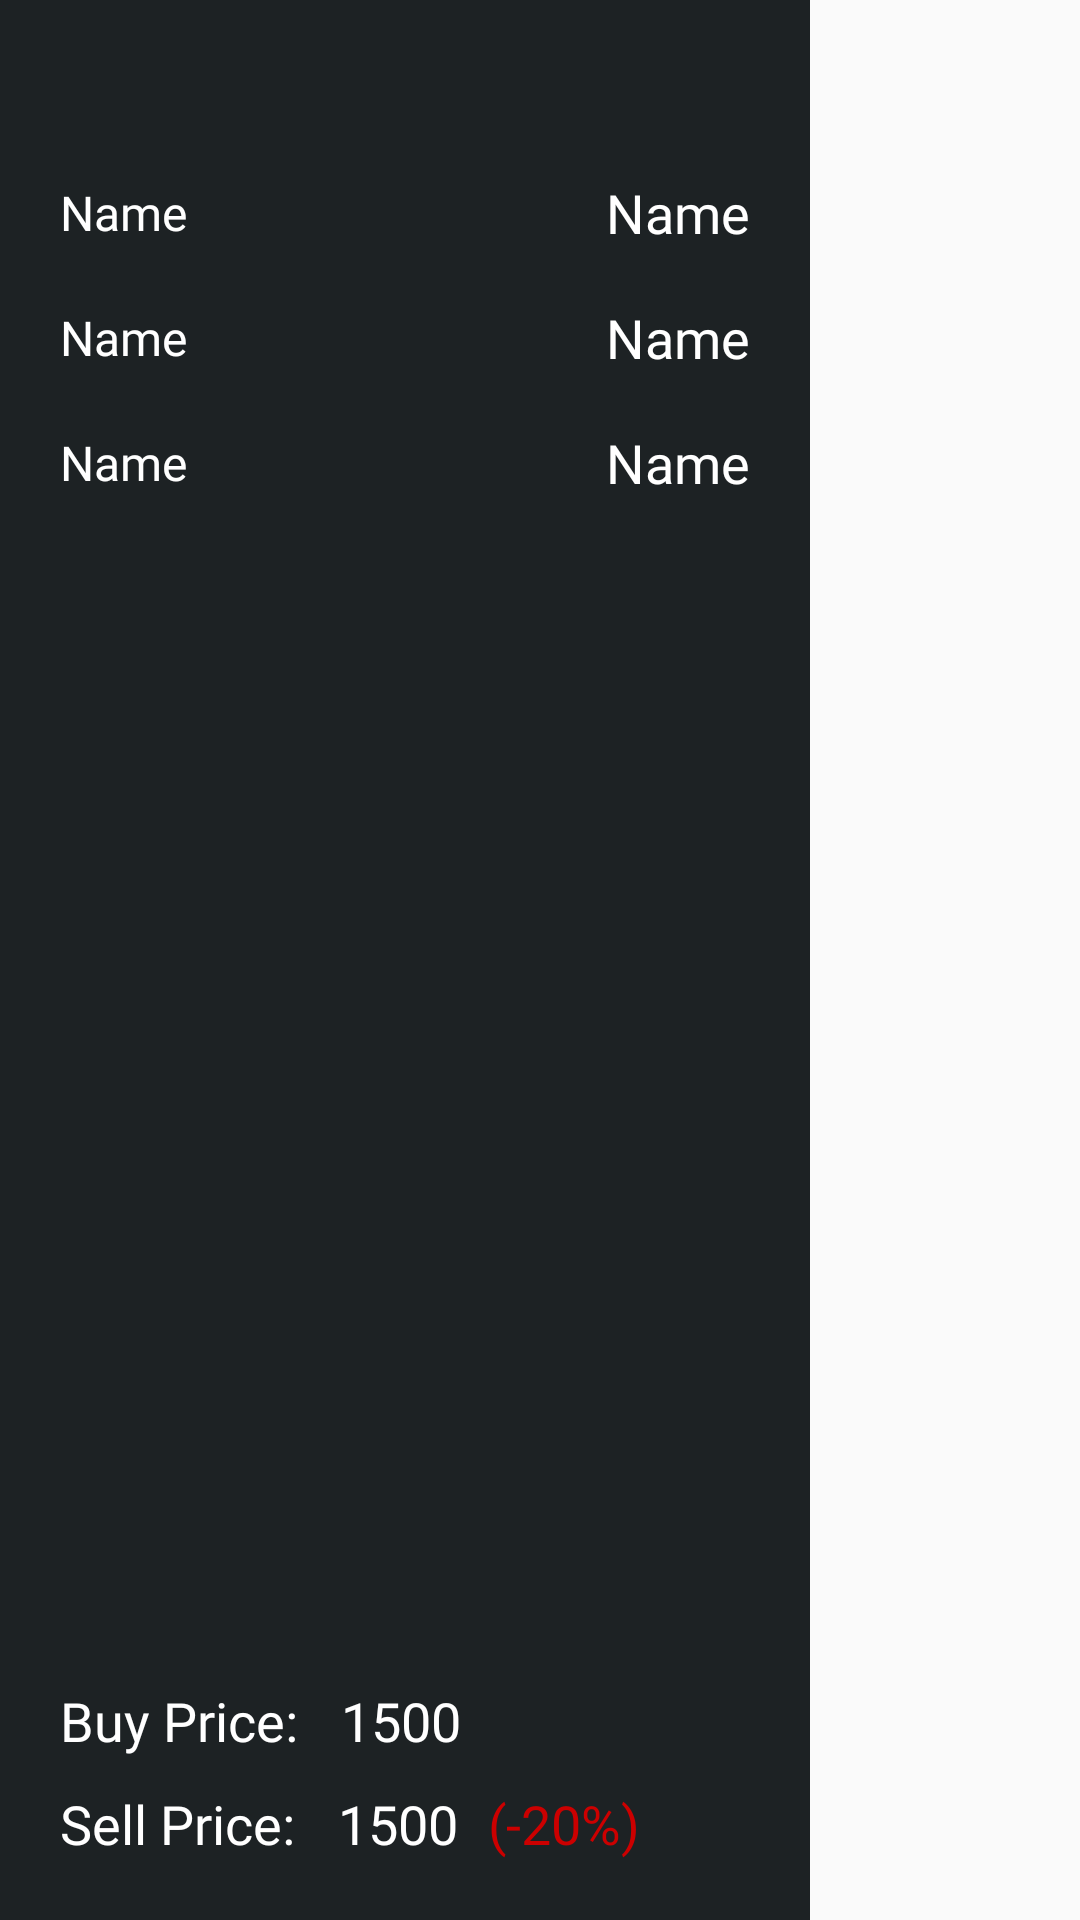

Android layout source for this screen:
<!-- AndroidManifest.xml: application theme Theme.PCSimulator -->
<!-- res/layout/fragment_inventory_info.xml -->
<?xml version="1.0" encoding="utf-8"?>
<FrameLayout xmlns:android="http://schemas.android.com/apk/res/android"
    xmlns:app="http://schemas.android.com/apk/res-auto"
    xmlns:tools="http://schemas.android.com/tools"
    android:layout_width="match_parent"
    android:layout_height="match_parent"
    tools:context=".ShopInfoFragment">

    <androidx.constraintlayout.widget.ConstraintLayout
        android:layout_width="270dp"
        android:layout_height="match_parent"
        android:background="#1D2224"
        android:paddingVertical="20dp"
        android:paddingHorizontal="20dp">

        <TextView
            android:id="@+id/name1"
            android:layout_width="wrap_content"
            android:layout_height="wrap_content"
            android:fontFamily="@font/sf_pro_display_regular"
            android:maxLines="2"
            android:text="Name"
            android:layout_marginTop="40dp"
            android:textColor="@color/white"
            android:textSize="16sp"
            app:layout_constraintStart_toStartOf="parent"
            app:layout_constraintTop_toTopOf="parent" />

        <TextView
            android:id="@+id/prop1"
            android:layout_width="wrap_content"
            android:layout_height="wrap_content"
            android:fontFamily="@font/sf_pro_display_semibold"
            android:maxWidth="115dp"
            android:maxLines="2"
            android:text="Name"
            android:textColor="@color/white"
            android:textSize="18sp"
            app:layout_constraintBottom_toBottomOf="@+id/name1"
            app:layout_constraintEnd_toEndOf="parent"
            app:layout_constraintTop_toTopOf="@+id/name1" />

        <TextView
            android:id="@+id/name2"
            android:layout_width="wrap_content"
            android:layout_height="wrap_content"
            android:maxLines="2"
            android:maxWidth="100dp"
            android:layout_marginTop="20dp"
            android:fontFamily="@font/sf_pro_display_regular"
            android:text="Name"
            android:textColor="@color/white"
            android:textSize="16sp"
            app:layout_constraintStart_toStartOf="parent"
            app:layout_constraintTop_toBottomOf="@+id/name1" />

        <TextView
            android:id="@+id/prop2"
            android:layout_width="wrap_content"
            android:layout_height="wrap_content"
            android:fontFamily="@font/sf_pro_display_semibold"
            android:maxWidth="115dp"
            android:maxLines="2"
            android:text="Name"
            android:textColor="@color/white"
            android:textSize="18sp"
            app:layout_constraintBottom_toBottomOf="@+id/name2"
            app:layout_constraintEnd_toEndOf="parent"
            app:layout_constraintTop_toTopOf="@+id/name2" />

        <TextView
            android:id="@+id/name3"
            android:layout_width="wrap_content"
            android:layout_height="wrap_content"
            android:maxLines="2"
            android:maxWidth="100dp"
            android:layout_marginTop="20dp"
            android:fontFamily="@font/sf_pro_display_regular"
            android:text="Name"
            android:textColor="@color/white"
            android:textSize="16sp"
            app:layout_constraintStart_toStartOf="parent"
            app:layout_constraintTop_toBottomOf="@+id/name2" />

        <TextView
            android:id="@+id/prop3"
            android:layout_width="wrap_content"
            android:layout_height="wrap_content"
            android:fontFamily="@font/sf_pro_display_semibold"
            android:maxWidth="115dp"
            android:maxLines="2"
            android:text="Name"
            android:textColor="@color/white"
            android:textSize="18sp"
            app:layout_constraintBottom_toBottomOf="@+id/name3"
            app:layout_constraintEnd_toEndOf="parent"
            app:layout_constraintTop_toTopOf="@+id/name3" />

        <TextView
            android:id="@+id/textView7"
            android:layout_width="wrap_content"
            android:layout_height="wrap_content"
            android:fontFamily="@font/sf_pro_display_semibold"
            android:text="Sell Price: "
            android:textColor="@color/white"
            android:textSize="18sp"
            app:layout_constraintBottom_toBottomOf="parent"
            app:layout_constraintStart_toStartOf="parent" />

        <TextView
            android:id="@+id/sell_price"
            android:layout_width="wrap_content"
            android:layout_height="wrap_content"
            android:layout_marginStart="10dp"
            android:fontFamily="@font/sf_pro_display_semibold"
            android:text="1500"
            android:textColor="@color/white"
            android:textSize="18sp"
            app:layout_constraintBottom_toBottomOf="parent"
            app:layout_constraintStart_toEndOf="@+id/textView7" />

        <TextView
            android:id="@+id/textView5"
            android:layout_width="wrap_content"
            android:layout_height="wrap_content"
            android:layout_marginBottom="10dp"
            android:fontFamily="@font/sf_pro_display_semibold"
            android:text="Buy Price: "
            android:textColor="@color/white"
            android:textSize="18sp"
            app:layout_constraintBottom_toTopOf="@+id/textView7"
            app:layout_constraintStart_toStartOf="parent" />

        <TextView
            android:id="@+id/buy_price"
            android:layout_width="wrap_content"
            android:layout_height="wrap_content"
            android:layout_marginBottom="10dp"
            android:layout_marginStart="10dp"
            android:fontFamily="@font/sf_pro_display_semibold"
            android:text="1500"
            android:textColor="@color/white"
            android:textSize="18sp"
            app:layout_constraintBottom_toTopOf="@+id/sell_price"
            app:layout_constraintStart_toEndOf="@+id/textView5" />

        <TextView
            android:layout_width="wrap_content"
            android:layout_height="wrap_content"
            android:layout_marginStart="10dp"
            android:fontFamily="@font/sf_pro_display_regular"
            android:text="(-20%)"
            android:textColor="@android:color/holo_red_dark"
            android:textSize="18sp"
            app:layout_constraintBottom_toBottomOf="@+id/sell_price"
            app:layout_constraintStart_toEndOf="@+id/sell_price" />

    </androidx.constraintlayout.widget.ConstraintLayout>

</FrameLayout>
<!-- resources referenced by this layout -->
<resources>
  <style name="Theme.PCSimulator" parent="Theme.MaterialComponents.Light.NoActionBar.Bridge">
          
          <item name="colorPrimary">@color/purple_500</item>
          <item name="colorPrimaryVariant">@color/purple_700</item>
          <item name="colorOnPrimary">@color/white</item>
          <item name="colorSecondary">@color/teal_200</item>
          <item name="colorSecondaryVariant">@color/teal_700</item>
          <item name="colorOnSecondary">@color/black</item>
          <item name="android:statusBarColor">@color/black</item>
      </style>
  <!-- not gathered from this repository: default colours our renderer supplied (Android Studio template values) -->
  <color name="purple_500">#FF6200EE</color>
  <color name="purple_700">#FF3700B3</color>
  <color name="teal_200">#FF03DAC5</color>
  <color name="teal_700">#FF018786</color>
  <color name="black">#FF000000</color>
  <color name="white">#FFFFFFFF</color>
</resources>
